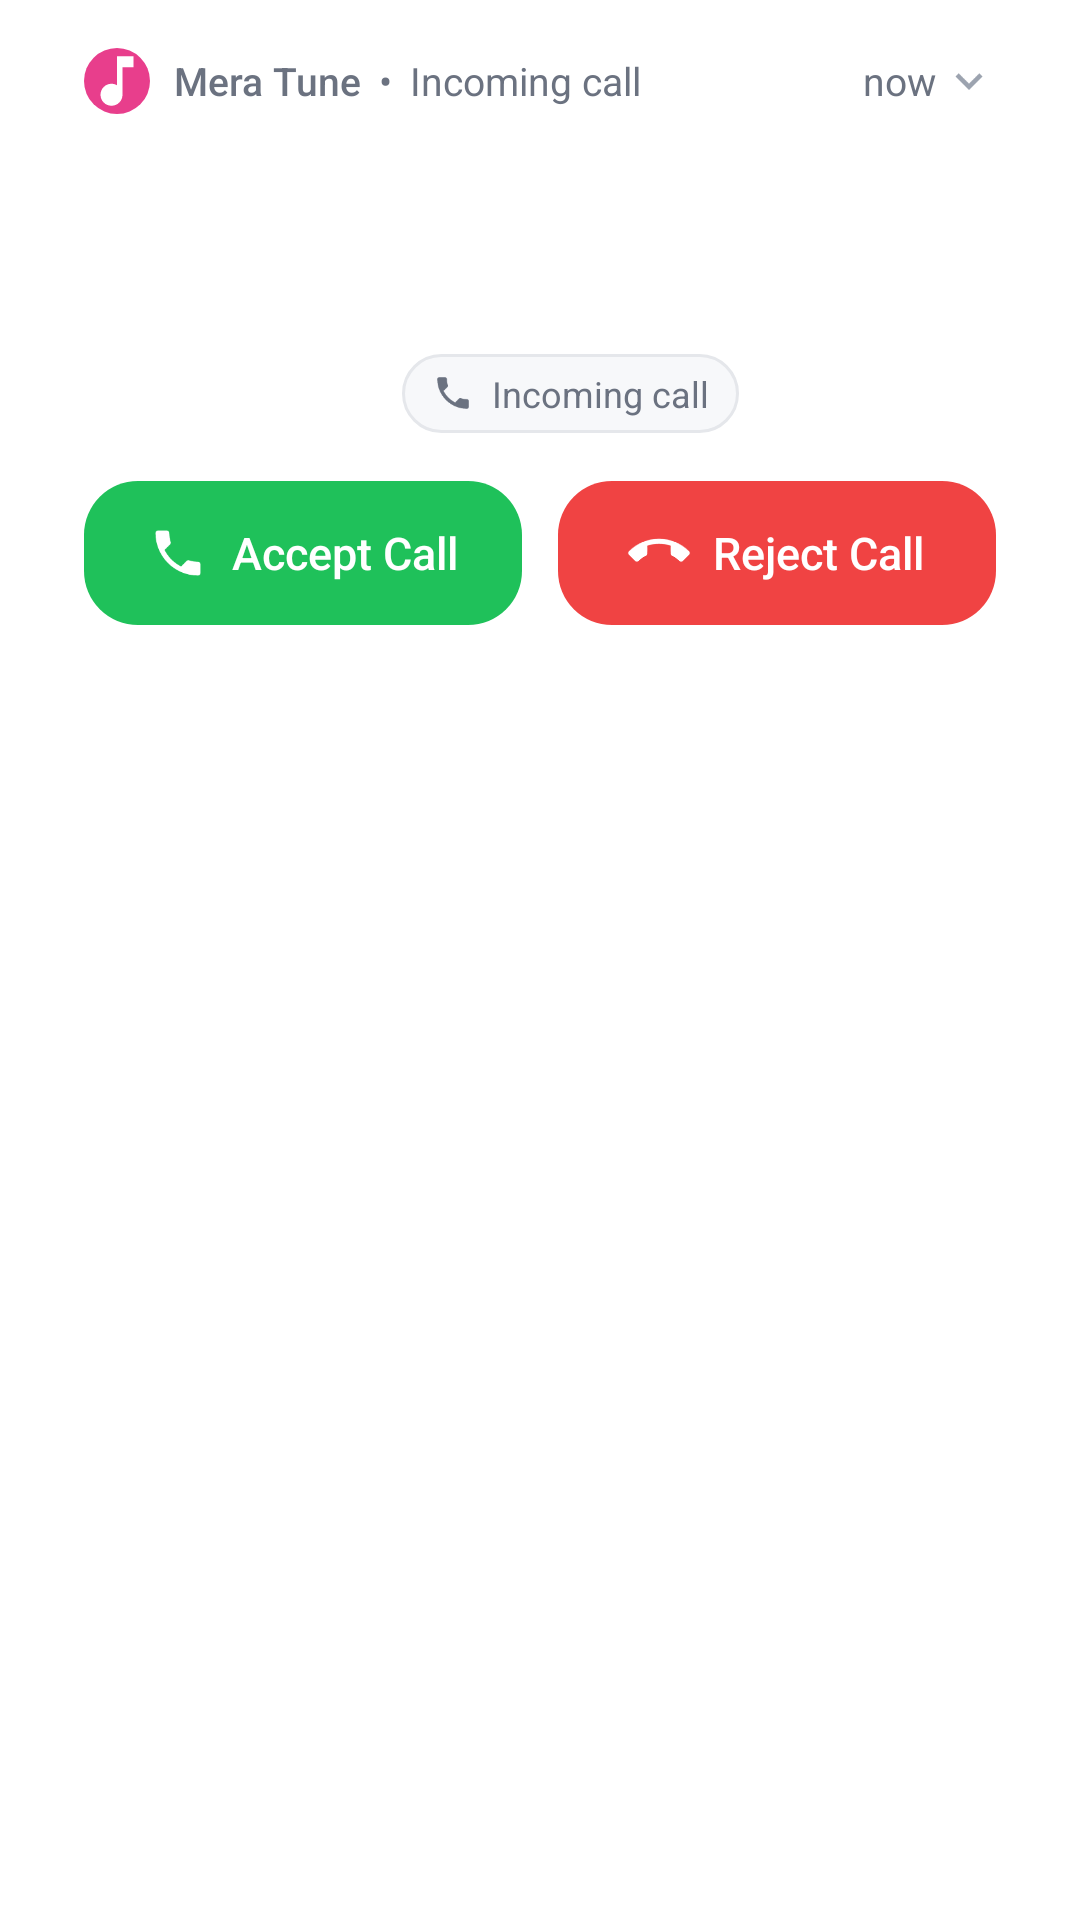

Here is an Android app screen rendered from its layout file. Give the layout XML and the strings, colors and styles it references.
<!-- AndroidManifest.xml: activity theme Theme.MeraTune.IncomingCall -->
<!-- res/layout/activity_incoming_call_theme.xml -->
<?xml version="1.0" encoding="utf-8"?>
<FrameLayout xmlns:android="http://schemas.android.com/apk/res/android"
    xmlns:app="http://schemas.android.com/apk/res-auto"
    xmlns:tools="http://schemas.android.com/tools"
    android:id="@+id/callThemeRoot"
    android:layout_width="match_parent"
    android:layout_height="wrap_content"
    android:background="@android:color/transparent"
    android:clipToPadding="false">

    <LinearLayout
        android:id="@+id/incomingCallCard"
        android:layout_width="match_parent"
        android:layout_height="wrap_content"
        android:layout_marginHorizontal="12dp"
        android:layout_marginBottom="8dp"
        android:background="@drawable/bg_incoming_call_card"
        android:elevation="12dp"
        android:orientation="vertical"
        android:padding="16dp">

        <LinearLayout
            android:layout_width="match_parent"
            android:layout_height="wrap_content"
            android:gravity="center_vertical"
            android:orientation="horizontal">

            <ImageView
                android:layout_width="22dp"
                android:layout_height="22dp"
                android:contentDescription="@string/app_name"
                android:src="@drawable/bg_call_app_icon" />

            <TextView
                android:layout_width="wrap_content"
                android:layout_height="wrap_content"
                android:layout_marginStart="8dp"
                android:fontFamily="sans-serif-medium"
                android:text="@string/app_name"
                android:textColor="@color/call_card_muted"
                android:textSize="13sp" />

            <TextView
                android:layout_width="wrap_content"
                android:layout_height="wrap_content"
                android:layout_marginStart="6dp"
                android:text="•"
                android:textColor="@color/call_card_muted"
                android:textSize="13sp"
                tools:ignore="HardcodedText" />

            <TextView
                android:layout_width="wrap_content"
                android:layout_height="wrap_content"
                android:layout_marginStart="6dp"
                android:text="@string/call_theme_incoming_title"
                android:textColor="@color/call_card_muted"
                android:textSize="13sp" />

            <Space
                android:layout_width="0dp"
                android:layout_height="1dp"
                android:layout_weight="1" />

            <TextView
                android:layout_width="wrap_content"
                android:layout_height="wrap_content"
                android:text="@string/call_theme_now"
                android:textColor="@color/call_card_muted"
                android:textSize="13sp" />

            <ImageView
                android:layout_width="18dp"
                android:layout_height="18dp"
                android:layout_marginStart="2dp"
                android:contentDescription="@null"
                android:src="@drawable/ic_expand_more" />
        </LinearLayout>

        <LinearLayout
            android:layout_width="match_parent"
            android:layout_height="wrap_content"
            android:layout_marginTop="14dp"
            android:gravity="center_vertical"
            android:orientation="horizontal">

            <com.google.android.material.imageview.ShapeableImageView
                android:id="@+id/callThemeImage"
                android:layout_width="92dp"
                android:layout_height="92dp"
                android:contentDescription="@string/call_theme_image_content_description"
                android:scaleType="centerCrop"
                app:shapeAppearanceOverlay="@style/ShapeAppearance.MeraTune.IncomingCallPhoto"
                tools:src="@drawable/bg_incoming_fallback" />

            <LinearLayout
                android:layout_width="0dp"
                android:layout_height="wrap_content"
                android:layout_marginStart="14dp"
                android:layout_weight="1"
                android:orientation="vertical">

                <TextView
                    android:id="@+id/callThemeTitle"
                    android:layout_width="match_parent"
                    android:layout_height="wrap_content"
                    android:ellipsize="end"
                    android:fontFamily="sans-serif-medium"
                    android:maxLines="1"
                    android:textColor="@color/call_card_text"
                    android:textSize="26sp"
                    android:textStyle="bold"
                    tools:text="Sneha" />

                <LinearLayout
                    android:layout_width="match_parent"
                    android:layout_height="wrap_content"
                    android:layout_marginTop="2dp"
                    android:gravity="center_vertical"
                    android:orientation="horizontal">

                    <TextView
                        android:id="@+id/callThemePhoneLabel"
                        android:layout_width="wrap_content"
                        android:layout_height="wrap_content"
                        android:textColor="@color/call_card_text"
                        android:textSize="14sp"
                        android:textStyle="bold"
                        tools:text="Mobile" />

                    <TextView
                        android:id="@+id/callThemePhone"
                        android:layout_width="0dp"
                        android:layout_height="wrap_content"
                        android:layout_marginStart="6dp"
                        android:layout_weight="1"
                        android:ellipsize="end"
                        android:maxLines="1"
                        android:textColor="@color/call_card_text"
                        android:textSize="14sp"
                        tools:text="+91 9987469364" />
                </LinearLayout>

                <LinearLayout
                    android:id="@+id/incomingCallChip"
                    android:layout_width="wrap_content"
                    android:layout_height="wrap_content"
                    android:layout_marginTop="10dp"
                    android:background="@drawable/bg_incoming_call_chip"
                    android:gravity="center_vertical"
                    android:orientation="horizontal"
                    android:paddingHorizontal="10dp"
                    android:paddingVertical="5dp">

                    <ImageView
                        android:layout_width="14dp"
                        android:layout_height="14dp"
                        android:contentDescription="@null"
                        android:src="@drawable/ic_incoming_chip" />

                    <TextView
                        android:layout_width="wrap_content"
                        android:layout_height="wrap_content"
                        android:layout_marginStart="6dp"
                        android:text="@string/call_theme_incoming_title"
                        android:textColor="@color/call_card_muted"
                        android:textSize="12sp" />
                </LinearLayout>
            </LinearLayout>
        </LinearLayout>

        <LinearLayout
            android:id="@+id/callThemeActions"
            android:layout_width="match_parent"
            android:layout_height="wrap_content"
            android:layout_marginTop="16dp"
            android:orientation="horizontal">

            <LinearLayout
                android:id="@+id/acceptCallButton"
                android:layout_width="0dp"
                android:layout_height="48dp"
                android:layout_marginEnd="6dp"
                android:layout_weight="1"
                android:background="@drawable/bg_call_accept"
                android:clickable="true"
                android:focusable="true"
                android:gravity="center"
                android:orientation="horizontal">

                <ImageView
                    android:layout_width="20dp"
                    android:layout_height="20dp"
                    android:contentDescription="@null"
                    android:src="@drawable/ic_call_accept" />

                <TextView
                    android:layout_width="wrap_content"
                    android:layout_height="wrap_content"
                    android:layout_marginStart="8dp"
                    android:fontFamily="sans-serif-medium"
                    android:text="@string/call_theme_accept"
                    android:textColor="@color/white"
                    android:textSize="15sp" />
            </LinearLayout>

            <LinearLayout
                android:id="@+id/declineCallButton"
                android:layout_width="0dp"
                android:layout_height="48dp"
                android:layout_marginStart="6dp"
                android:layout_weight="1"
                android:background="@drawable/bg_call_decline"
                android:clickable="true"
                android:focusable="true"
                android:gravity="center"
                android:orientation="horizontal">

                <ImageView
                    android:layout_width="20dp"
                    android:layout_height="20dp"
                    android:contentDescription="@null"
                    android:rotation="135"
                    android:src="@drawable/ic_call_accept" />

                <TextView
                    android:layout_width="wrap_content"
                    android:layout_height="wrap_content"
                    android:layout_marginStart="8dp"
                    android:fontFamily="sans-serif-medium"
                    android:text="@string/call_theme_decline"
                    android:textColor="@color/white"
                    android:textSize="15sp" />
            </LinearLayout>
        </LinearLayout>
    </LinearLayout>
</FrameLayout>
<!-- resources referenced by this layout -->
<resources>
  <color name="call_card_muted">#6B7280</color>
  <color name="call_card_text">#111827</color>
  <color name="white">#FFFFFFFF</color>
  <!-- drawable bg_call_accept (drawable) -->
  <?xml version="1.0" encoding="utf-8"?>
  <shape xmlns:android="http://schemas.android.com/apk/res/android"
      android:shape="rectangle">
      <solid android:color="@color/call_accept_green" />
      <corners android:radius="18dp" />
  </shape>
  <!-- drawable bg_call_app_icon (drawable) -->
  <?xml version="1.0" encoding="utf-8"?>
  <layer-list xmlns:android="http://schemas.android.com/apk/res/android">
      <item>
          <shape android:shape="rectangle">
              <solid android:color="@color/call_header_icon" />
              <corners android:radius="7dp" />
          </shape>
      </item>
      <item
          android:width="14dp"
          android:height="14dp"
          android:drawable="@drawable/ic_music_note_white"
          android:gravity="center" />
  </layer-list>
  <!-- drawable bg_call_decline (drawable) -->
  <?xml version="1.0" encoding="utf-8"?>
  <shape xmlns:android="http://schemas.android.com/apk/res/android"
      android:shape="rectangle">
      <solid android:color="@color/call_reject_red" />
      <corners android:radius="18dp" />
  </shape>
  <!-- drawable bg_incoming_call_chip (drawable) -->
  <?xml version="1.0" encoding="utf-8"?>
  <shape xmlns:android="http://schemas.android.com/apk/res/android"
      android:shape="rectangle">
      <solid android:color="#FFF7F8FA" />
      <stroke
          android:width="1dp"
          android:color="#FFE5E7EB" />
      <corners android:radius="20dp" />
  </shape>
  <!-- drawable bg_incoming_fallback (drawable) -->
  <?xml version="1.0" encoding="utf-8"?>
  <shape xmlns:android="http://schemas.android.com/apk/res/android"
      android:shape="rectangle">
      <gradient
          android:angle="270"
          android:endColor="#2A1020"
          android:startColor="#1A1F4B"
          android:type="linear" />
  </shape>
  <!-- drawable ic_expand_more (drawable) -->
  <vector xmlns:android="http://schemas.android.com/apk/res/android"
      android:width="18dp"
      android:height="18dp"
      android:viewportWidth="24"
      android:viewportHeight="24">
      <path
          android:fillColor="#9CA3AF"
          android:pathData="M16.59,8.59L12,13.17 7.41,8.59 6,10l6,6 6,-6z" />
  </vector>
  <!-- drawable ic_incoming_chip (drawable) -->
  <vector xmlns:android="http://schemas.android.com/apk/res/android"
      android:width="14dp"
      android:height="14dp"
      android:viewportWidth="24"
      android:viewportHeight="24">
      <path
          android:fillColor="#6B7280"
          android:pathData="M6.62,10.79c1.44,2.83 3.76,5.14 6.59,6.59l2.2,-2.2c0.27,-0.27 0.67,-0.36 1.02,-0.24 1.12,0.37 2.33,0.57 3.57,0.57 0.55,0 1,0.45 1,1V20c0,0.55 -0.45,1 -1,1 -9.39,0 -17,-7.61 -17,-17 0,-0.55 0.45,-1 1,-1h3.5c0.55,0 1,0.45 1,1 0,1.25 0.2,2.45 0.57,3.57 0.11,0.35 0.03,0.74 -0.25,1.02l-2.2,2.2z" />
  </vector>
  <string name="app_name">Mera Tune</string>
  <string name="call_theme_accept">Accept Call</string>
  <string name="call_theme_decline">Reject Call</string>
  <string name="call_theme_image_content_description">Incoming call photo</string>
  <string name="call_theme_incoming_title">Incoming call</string>
  <string name="call_theme_now">now</string>
  <style name="ShapeAppearance.MeraTune.IncomingCallPhoto" parent="">
          <item name="cornerFamily">rounded</item>
          <item name="cornerSize">20dp</item>
      </style>
  <color name="call_accept_green">#1FC15A</color>
  <color name="call_header_icon">#E83E8C</color>
  <!-- drawable ic_music_note_white (drawable) -->
  <vector xmlns:android="http://schemas.android.com/apk/res/android"
      android:width="14dp"
      android:height="14dp"
      android:viewportWidth="24"
      android:viewportHeight="24">
      <path
          android:fillColor="#FFFFFF"
          android:pathData="M12,3v10.55c-0.59,-0.34 -1.27,-0.55 -2,-0.55 -2.21,0 -4,1.79 -4,4s1.79,4 4,4 4,-1.79 4,-4V7h4V3h-6z" />
  </vector>
  <color name="call_reject_red">#F04343</color>
</resources>
